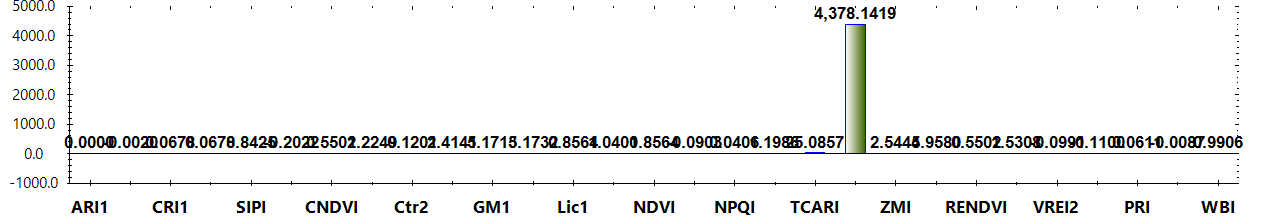

Values plotted in this chart, from the file beside it:
Title, Color, Formula, Category, Notes
ARI1, #FF0000, (1/W550) - (1/W700), Leaf Pigments, The value of this index ranges from 0 to…
ARI2, #FF0000, W800 * ((1/W550) - (1/W700)), Leaf Pigments, The value of this index ranges from 0 to…
CRI1, #FFFF00, (1/W510) - (1/W550), Leaf Pigments, The value of this index ranges from 0 to…
CRI2, #FFFF00, (1/W510) - (1/W700), Leaf Pigments, The value of this index ranges from 0 to…
SIPI, #8B0000, (W800 - W445) / (W800 + W680), Leaf Pigments, The value of this index ranges from 0 to…
FRI, #FFFF00, (1/W410 - 1/W460) * W800, Leaf Pigments, None
CNDVI, #008000, (W750 - W705) / (W750 + W705), Uncategorized, The value of this index ranges from -1 t…
Ctr1, #FF0000, W695 / W420, Uncategorized, Carter (1994)
Ctr2, #FF0000, W695 / W760, Uncategorized, Carter et al. (1996)
G, #008000, W554 / W677, Uncategorized, None
GM1, #FF0000, W750/ W550, Uncategorized, Gitelson & Merzlyak (1997)
GM2, #FF0000, W750/ W700, Uncategorized, Gitelson & Merzlyak (1997)
Lic1, #FF0000, (W800 - W680) / (W800 + W680), Uncategorized, Lichtenthaler et al. (1996)
Lic2, #FF0000, W440 / W690, Uncategorized, Lichtenthaler et al. (1996)
NDVI, #008000, (W800 - W680) / (W800 + W680), Uncategorized, The value of this index ranges from -1 t…
NPCI, #FF0000, (W680 - W430) / (W680 + W430), Uncategorized, Peñuelas et al. (1994)
NPQI, #FFFF00, (W415 - W435) / (W415 + W435), Uncategorized, Barnes et al. (1992)
SRPI, #FFA500, W430 / W680, Uncategorized, Peñuelas et al. (1995)
TCARI, #FF0000, 3 * ((W700- W670) - 0.2 * (W700 - W550) …, Uncategorized, Haboudane et al. (2002)
TVI, #008000, 0.5 * (120 * (W750- W550) - 200 * (W670-…, Uncategorized, Broge and Leblanc (2000)
ZMI, #FF0000, W750 / W710, Uncategorized, Zarco-Tejada et al. (2001)
MRESRI, #008000, (W705 - W445) / (W705 / W455), Narrowband Greenness, The value of this index ranges from 0 to…
RENDVI, #8B0000, (W750 - W705) / (W750 + W705), Narrowband Greenness, The value of this index ranges from -1 t…
VREI1, #8B0000, W740 / W720, Narrowband Greenness, The value of this index ranges from 0 to…
VREI2, #8B0000, (W734 - W747) / (W715 + W726), Narrowband Greenness, The value of this index ranges from 0 to…
VREI3, #8B0000, (W734 - W747) / (W715 + W720), Narrowband Greenness, The value of this index ranges from 0 to…
PRI, #ADFF2F, (W531 - W570) / (W531 + W570), Light Use Efficiency, The value of this index ranges from -1 t…
PSRI, #8B0000, (W680 - W500) / W750, Dry or Senescent Carbon, The value of this index ranges from -1 t…
WBI, #0000FF, (W900 / W970), Canopy Water Content, The common range for green vegetation is…
Layer, Calculation, Value
Layer 1, ARI1, -2.562152E-05
Layer 1, ARI2, -0.001952
Layer 1, CRI1, 0.06783
Layer 1, CRI2, 0.06781
Layer 1, SIPI, 0.8425
Layer 1, FRI, -0.2022
Layer 1, CNDVI, 0.5502
Layer 1, Ctr1, 1.225
Layer 1, Ctr2, 0.1201
Layer 1, G, 2.414
Layer 1, GM1, 5.171
Layer 1, GM2, 5.173
Layer 1, Lic1, 0.8564
Layer 1, Lic2, 1.04
Layer 1, NDVI, 0.8564
Layer 1, NPCI, -0.09033
Layer 1, NPQI, 0.04059
Layer 1, SRPI, 1.199
Layer 1, TCARI, 25.09
Layer 1, TVI, 4378
Layer 1, ZMI, 2.544
Layer 1, MRESRI, 4.958
Layer 1, RENDVI, 0.5502
Layer 1, VREI1, 1.531
Layer 1, VREI2, -0.09908
Layer 1, VREI3, -0.11
Layer 1, PRI, 0.0611
Layer 1, PSRI, -0.008743
Layer 1, WBI, 0.9906
